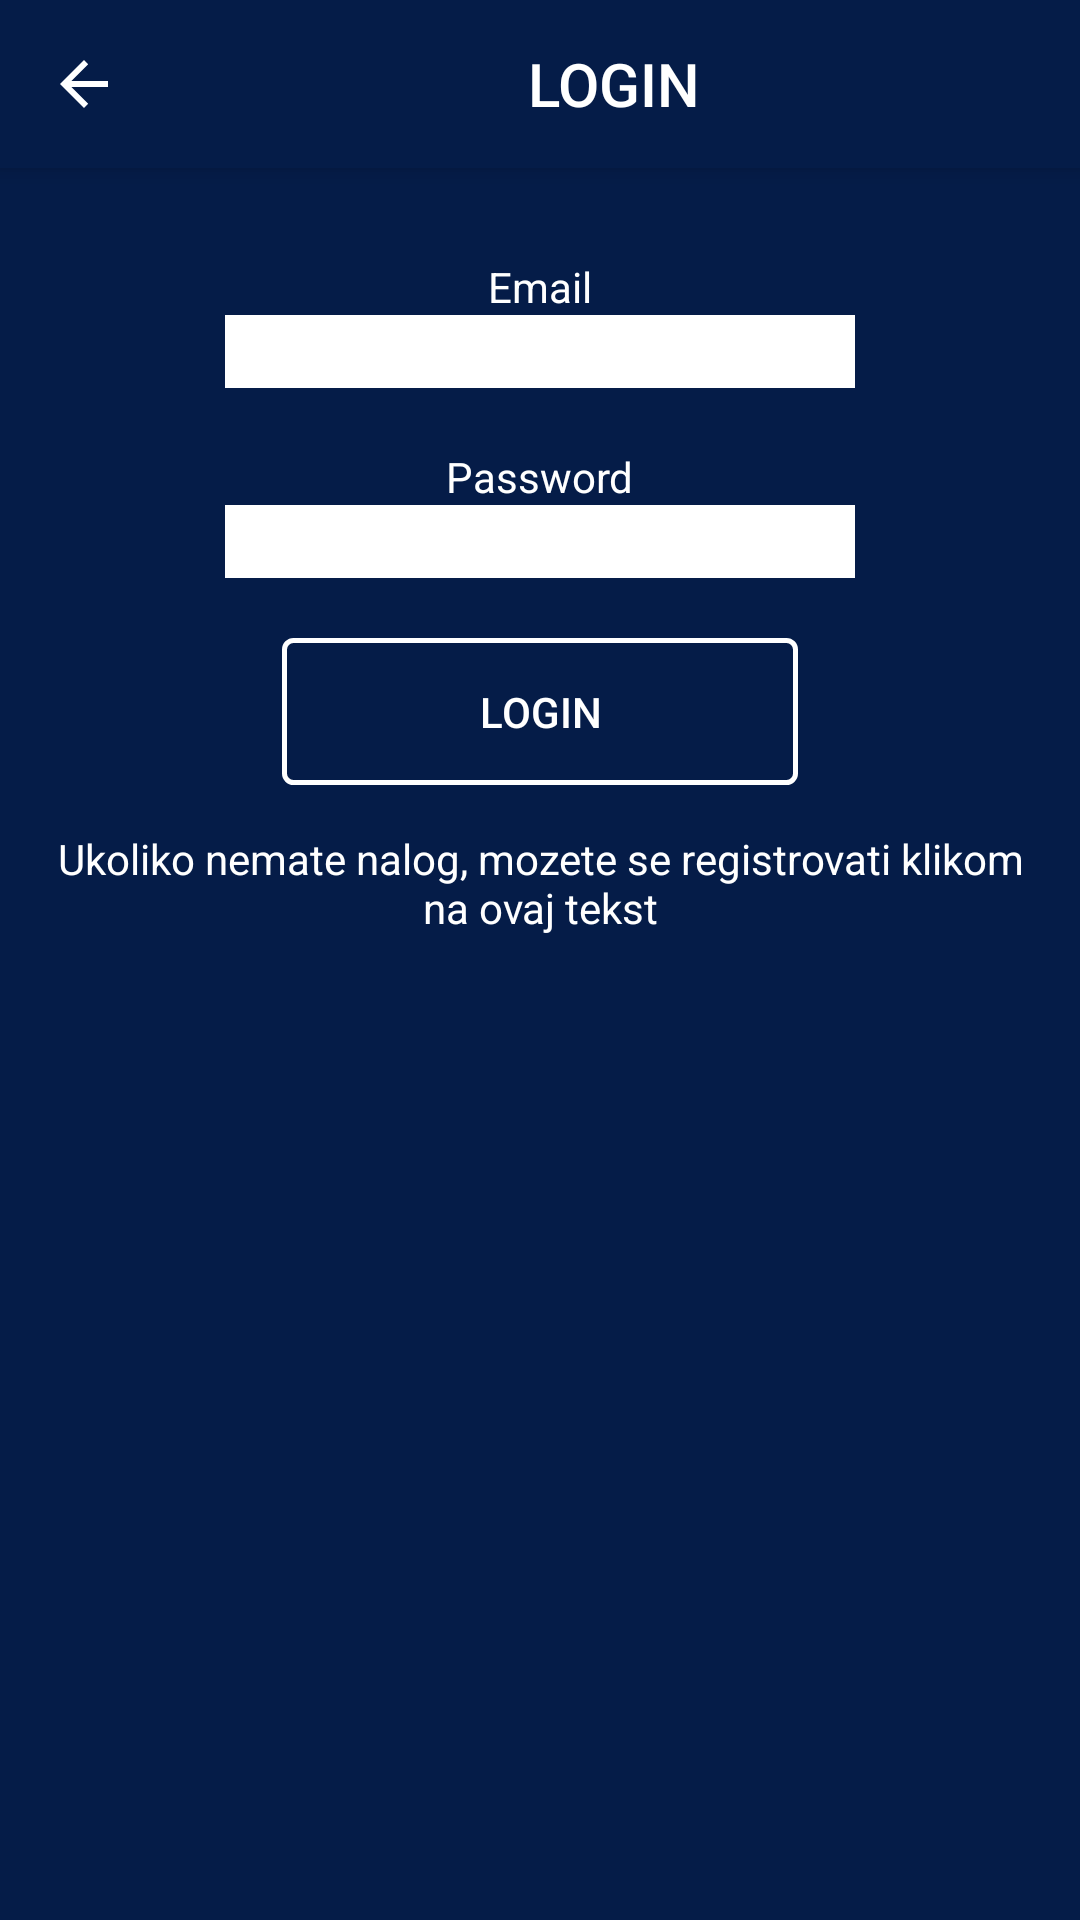

The Android layout XML behind this screen, and the referenced resources:
<!-- AndroidManifest.xml: activity theme AppTheme.NoActionBar.FullScreen -->
<!-- res/layout/activity_login.xml -->
<?xml version="1.0" encoding="utf-8"?>
<androidx.coordinatorlayout.widget.CoordinatorLayout xmlns:android="http://schemas.android.com/apk/res/android"
    xmlns:app="http://schemas.android.com/apk/res-auto"
    xmlns:tools="http://schemas.android.com/tools"
    android:layout_width="match_parent"
    android:layout_height="match_parent"
    tools:context=".LoginActivity">

    <com.google.android.material.appbar.AppBarLayout
        android:layout_width="match_parent"
        android:layout_height="wrap_content"
        android:theme="@style/AppTheme.AppBarOverlay">

        <androidx.appcompat.widget.Toolbar
            android:id="@+id/toolbarLogin"
            android:layout_width="match_parent"
            android:layout_height="?attr/actionBarSize"
            android:background="?attr/colorPrimary"
            app:navigationIcon="?attr/homeAsUpIndicator"
            app:title="LOGIN"
            app:titleMarginStart="120dp"
            app:popupTheme="@style/AppTheme.PopupOverlay" />

    </com.google.android.material.appbar.AppBarLayout>
    <LinearLayout
        android:layout_width="match_parent"
        android:layout_height="match_parent"
        android:paddingLeft="16dp"
        android:background="?attr/colorPrimary"
        android:paddingRight="16dp"
        android:orientation="vertical"
        app:layout_behavior="@string/appbar_scrolling_view_behavior"
        android:paddingTop="30dp"
        >

        <TextView
            android:id="@+id/textViewLoginLabelUsername"
            android:layout_width="wrap_content"
            android:layout_height="wrap_content"
            android:text="Email"
            android:textColor="@color/colorWhite"
            android:layout_gravity="center"/>
        <EditText
            android:id="@+id/editTextLoginUsername"
            android:layout_width="wrap_content"
            android:layout_height="wrap_content"
            android:layout_gravity="center"
            android:layout_marginBottom="20dp"
            android:background="@color/colorWhite"
            android:ems="10"
            android:inputType="textPersonName"/>

        <TextView
            android:id="@+id/textViewLoginLabelPassword"
            android:layout_width="wrap_content"
            android:layout_height="wrap_content"
            android:text="Password"
            android:layout_gravity="center"
            android:textColor="@color/colorWhite" />

        <EditText
            android:id="@+id/editTextLoginPassword"
            android:layout_width="wrap_content"
            android:layout_height="wrap_content"
            android:layout_gravity="center"
            android:layout_marginBottom="20dp"
            android:background="@color/colorWhite"
            android:ems="10"
            android:inputType="textPersonName"
            android:password="true" />

        <Button
            android:id="@+id/buttonLoginLogin"
            android:layout_width="172dp"
            android:layout_height="49dp"
            android:background="@drawable/custom_button_1"
            android:text="LOGIN"
            android:textColor="@color/colorWhite"
            android:layout_gravity="center"/>

        <TextView
            android:id="@+id/textLoginRegister"
            android:layout_width="wrap_content"
            android:layout_height="wrap_content"
            android:layout_marginTop="15dp"
            android:textAlignment="center"
            android:text="Ukoliko nemate nalog, mozete se registrovati klikom na ovaj tekst"
            android:textColor="@color/colorWhite"
            android:layout_gravity="center"/>

    </LinearLayout>




</androidx.coordinatorlayout.widget.CoordinatorLayout>
<!-- resources referenced by this layout -->
<resources>
  <color name="colorWhite">#ffffff</color>
  <!-- drawable custom_button_1 (drawable) -->
  <?xml version="1.0" encoding="utf-8"?>
  <shape xmlns:android="http://schemas.android.com/apk/res/android"
      android:shape="rectangle">
         <corners android:radius="3dp" />
      <stroke android:width="5px" android:color="#fff" />
  </shape>
  <style name="AppTheme.AppBarOverlay" parent="ThemeOverlay.AppCompat.Dark.ActionBar" />
  <style name="AppTheme.PopupOverlay" parent="ThemeOverlay.AppCompat.Light" />
  <style name="AppTheme.NoActionBar.FullScreen">
          <item name="windowActionBar">false</item>
          <item name="windowNoTitle">true</item>
          <item name="android:windowFullscreen">true</item>
      </style>
</resources>
